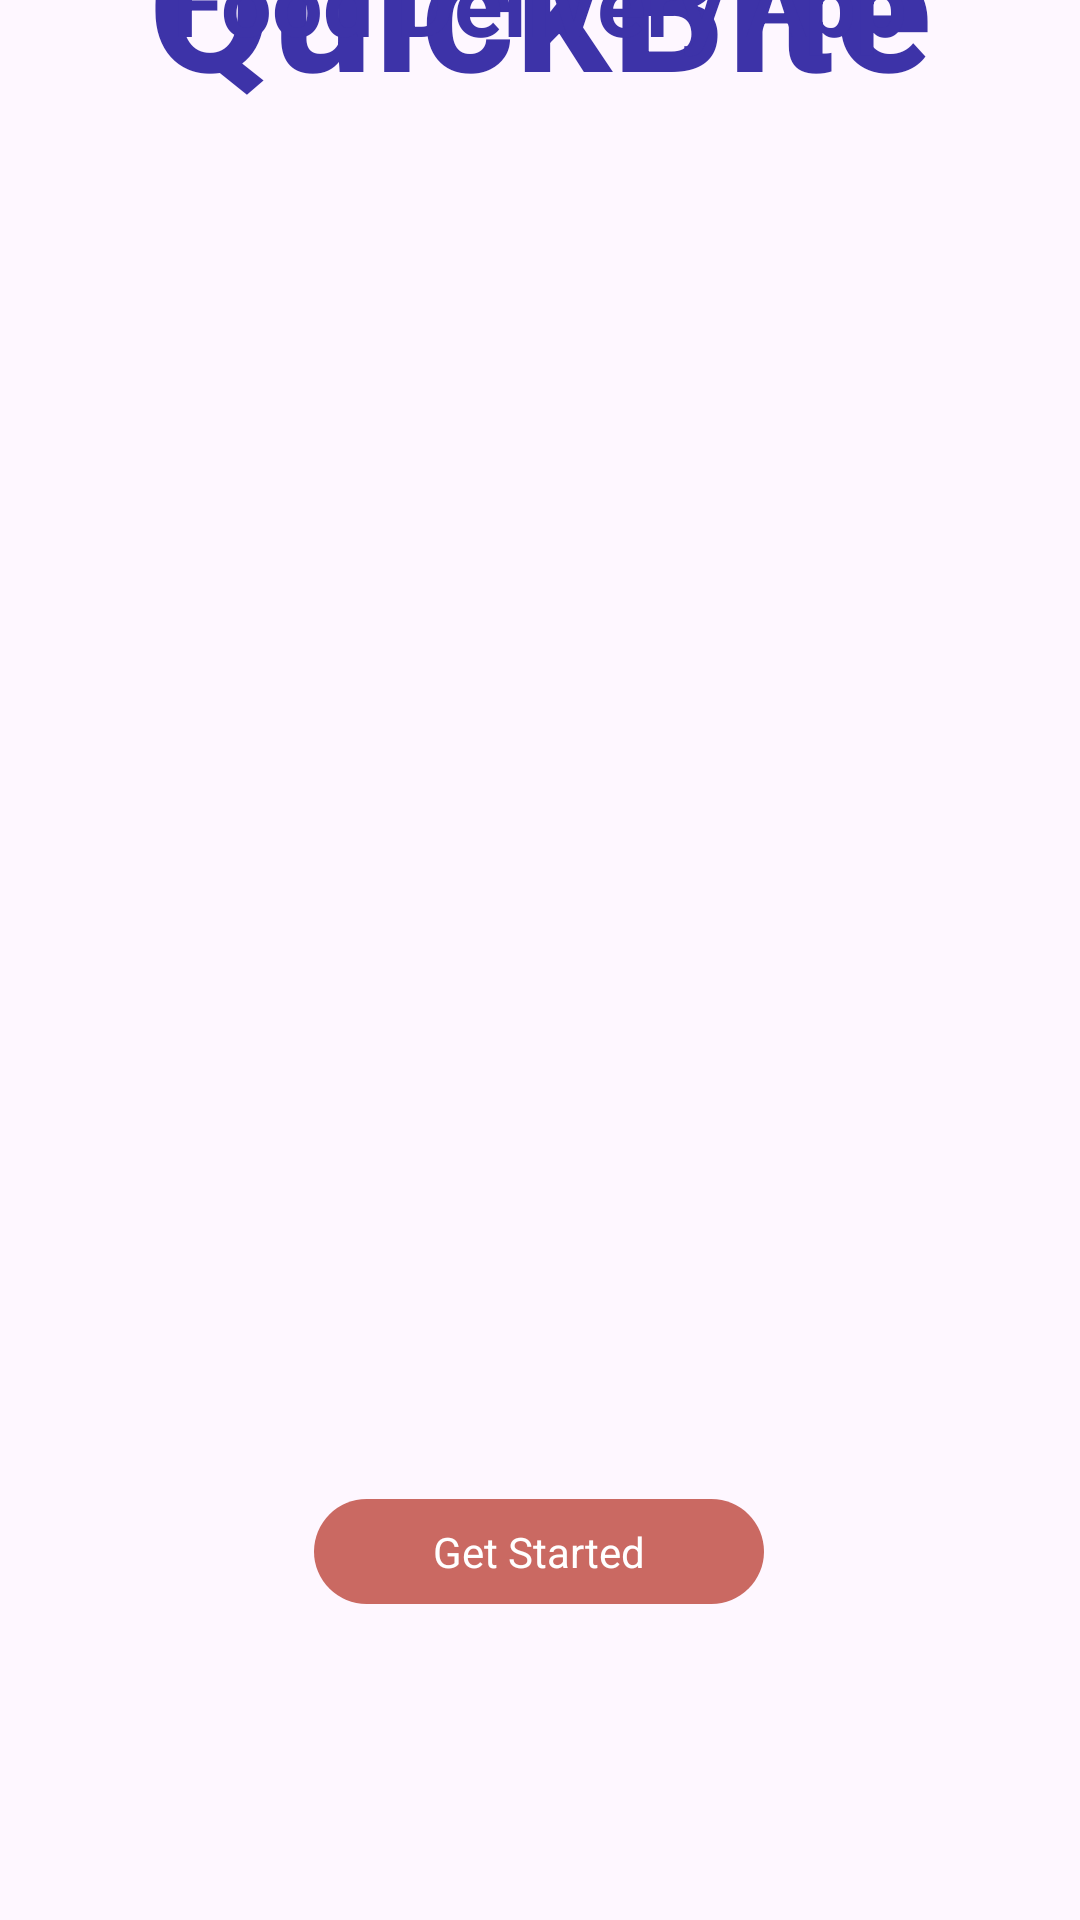

Layout XML and referenced resources for this Android screen:
<!-- AndroidManifest.xml: application theme Theme.VegFeul -->
<!-- res/layout/activity_intro.xml -->
<?xml version="1.0" encoding="utf-8"?>
<androidx.constraintlayout.widget.ConstraintLayout xmlns:android="http://schemas.android.com/apk/res/android"
    xmlns:app="http://schemas.android.com/apk/res-auto"
    xmlns:tools="http://schemas.android.com/tools"
    android:layout_width="match_parent"
    android:layout_height="match_parent"
    tools:context=".IntroActivity">

    <ImageView
        android:id="@+id/imageView"
        android:layout_width="wrap_content"
        android:layout_height="wrap_content"
        android:scaleType="fitXY"
        app:layout_constraintBottom_toBottomOf="parent"
        app:layout_constraintEnd_toEndOf="parent"
        app:layout_constraintHorizontal_bias="0.0"
        app:layout_constraintStart_toStartOf="parent"
        app:layout_constraintTop_toTopOf="parent"
        app:layout_constraintVertical_bias="0.0"
        app:srcCompat="@drawable/background_intro" />

    <ImageView
        android:id="@+id/imageView3"
        android:layout_width="wrap_content"
        android:layout_height="wrap_content"
        app:layout_constraintBottom_toBottomOf="@+id/imageView"
        app:layout_constraintEnd_toEndOf="@+id/imageView"
        app:layout_constraintStart_toStartOf="@+id/imageView"
        app:layout_constraintTop_toTopOf="@+id/imageView"
        app:srcCompat="@drawable/logo" />

    <TextView
        android:id="@+id/textView"
        android:layout_width="wrap_content"
        android:layout_height="wrap_content"
        android:text="QuickBite"
        android:textColor="#3d33a8"
        android:textSize="60sp"
        android:textStyle="bold"
        app:layout_constraintBottom_toTopOf="@+id/imageView3"
        app:layout_constraintEnd_toEndOf="parent"
        app:layout_constraintStart_toStartOf="parent"
        app:layout_constraintTop_toTopOf="@+id/imageView" />

    <TextView
        android:id="@+id/textView2"
        android:layout_width="wrap_content"
        android:layout_height="wrap_content"
        android:text="Food Delivery App"
        android:textColor="#3d33a8"
        android:textSize="30sp"
        android:textStyle="bold"
        app:layout_constraintBottom_toBottomOf="@+id/imageView"
        app:layout_constraintEnd_toEndOf="parent"
        app:layout_constraintStart_toStartOf="parent"
        app:layout_constraintTop_toBottomOf="@+id/imageView3" />

    <androidx.constraintlayout.widget.ConstraintLayout
        android:id="@+id/constraintLayout"
        android:layout_width="wrap_content"
        android:layout_height="wrap_content"
        app:layout_constraintBottom_toTopOf="parent"
        app:layout_constraintEnd_toStartOf="parent"
        app:layout_constraintStart_toStartOf="parent"
        app:layout_constraintTop_toTopOf="parent">

    </androidx.constraintlayout.widget.ConstraintLayout>

    <TextView
        android:id="@+id/startbtn"
        android:layout_width="150dp"
        android:layout_height="35dp"
        android:background="@drawable/orange_button"
        android:gravity="center"
        android:text="Get Started"
        android:textColor="#ffffff"
        app:layout_constraintBottom_toBottomOf="parent"
        app:layout_constraintEnd_toEndOf="parent"
        app:layout_constraintHorizontal_bias="0.498"
        app:layout_constraintStart_toStartOf="parent"
        app:layout_constraintTop_toBottomOf="@+id/textView2"
        app:layout_constraintVertical_bias="0.82" />

</androidx.constraintlayout.widget.ConstraintLayout>
<!-- resources referenced by this layout -->
<resources>
  <!-- drawable orange_button (drawable) -->
  <?xml version="1.0" encoding="utf-8"?>
  <selector xmlns:android="http://schemas.android.com/apk/res/android">
      <item>
          <shape android:shape="rectangle">
              <solid android:color="#CA6962" />
              <corners android:radius="50dp"/>
  
          </shape>
      </item>
  
  </selector>
  <style name="Theme.VegFeul" parent="Base.Theme.VegFeul" />
  <style name="Base.Theme.VegFeul" parent="Theme.Material3.DayNight.NoActionBar">
          
          
          <item name="colorPrimary">#ff5e00</item>
          <item name="colorOnPrimary">#ff5e00</item>
      </style>
</resources>
